The GitHub repository sakshamgulati/FreshPrice contains a labelled image folder "Image_data" with 4 categories: over-riped bananas, over-riped whole avocados, unriped bananas, unriped whole avocados. Examples follow, each with its label.

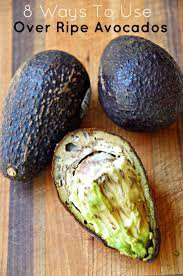
Label: over-riped whole avocados

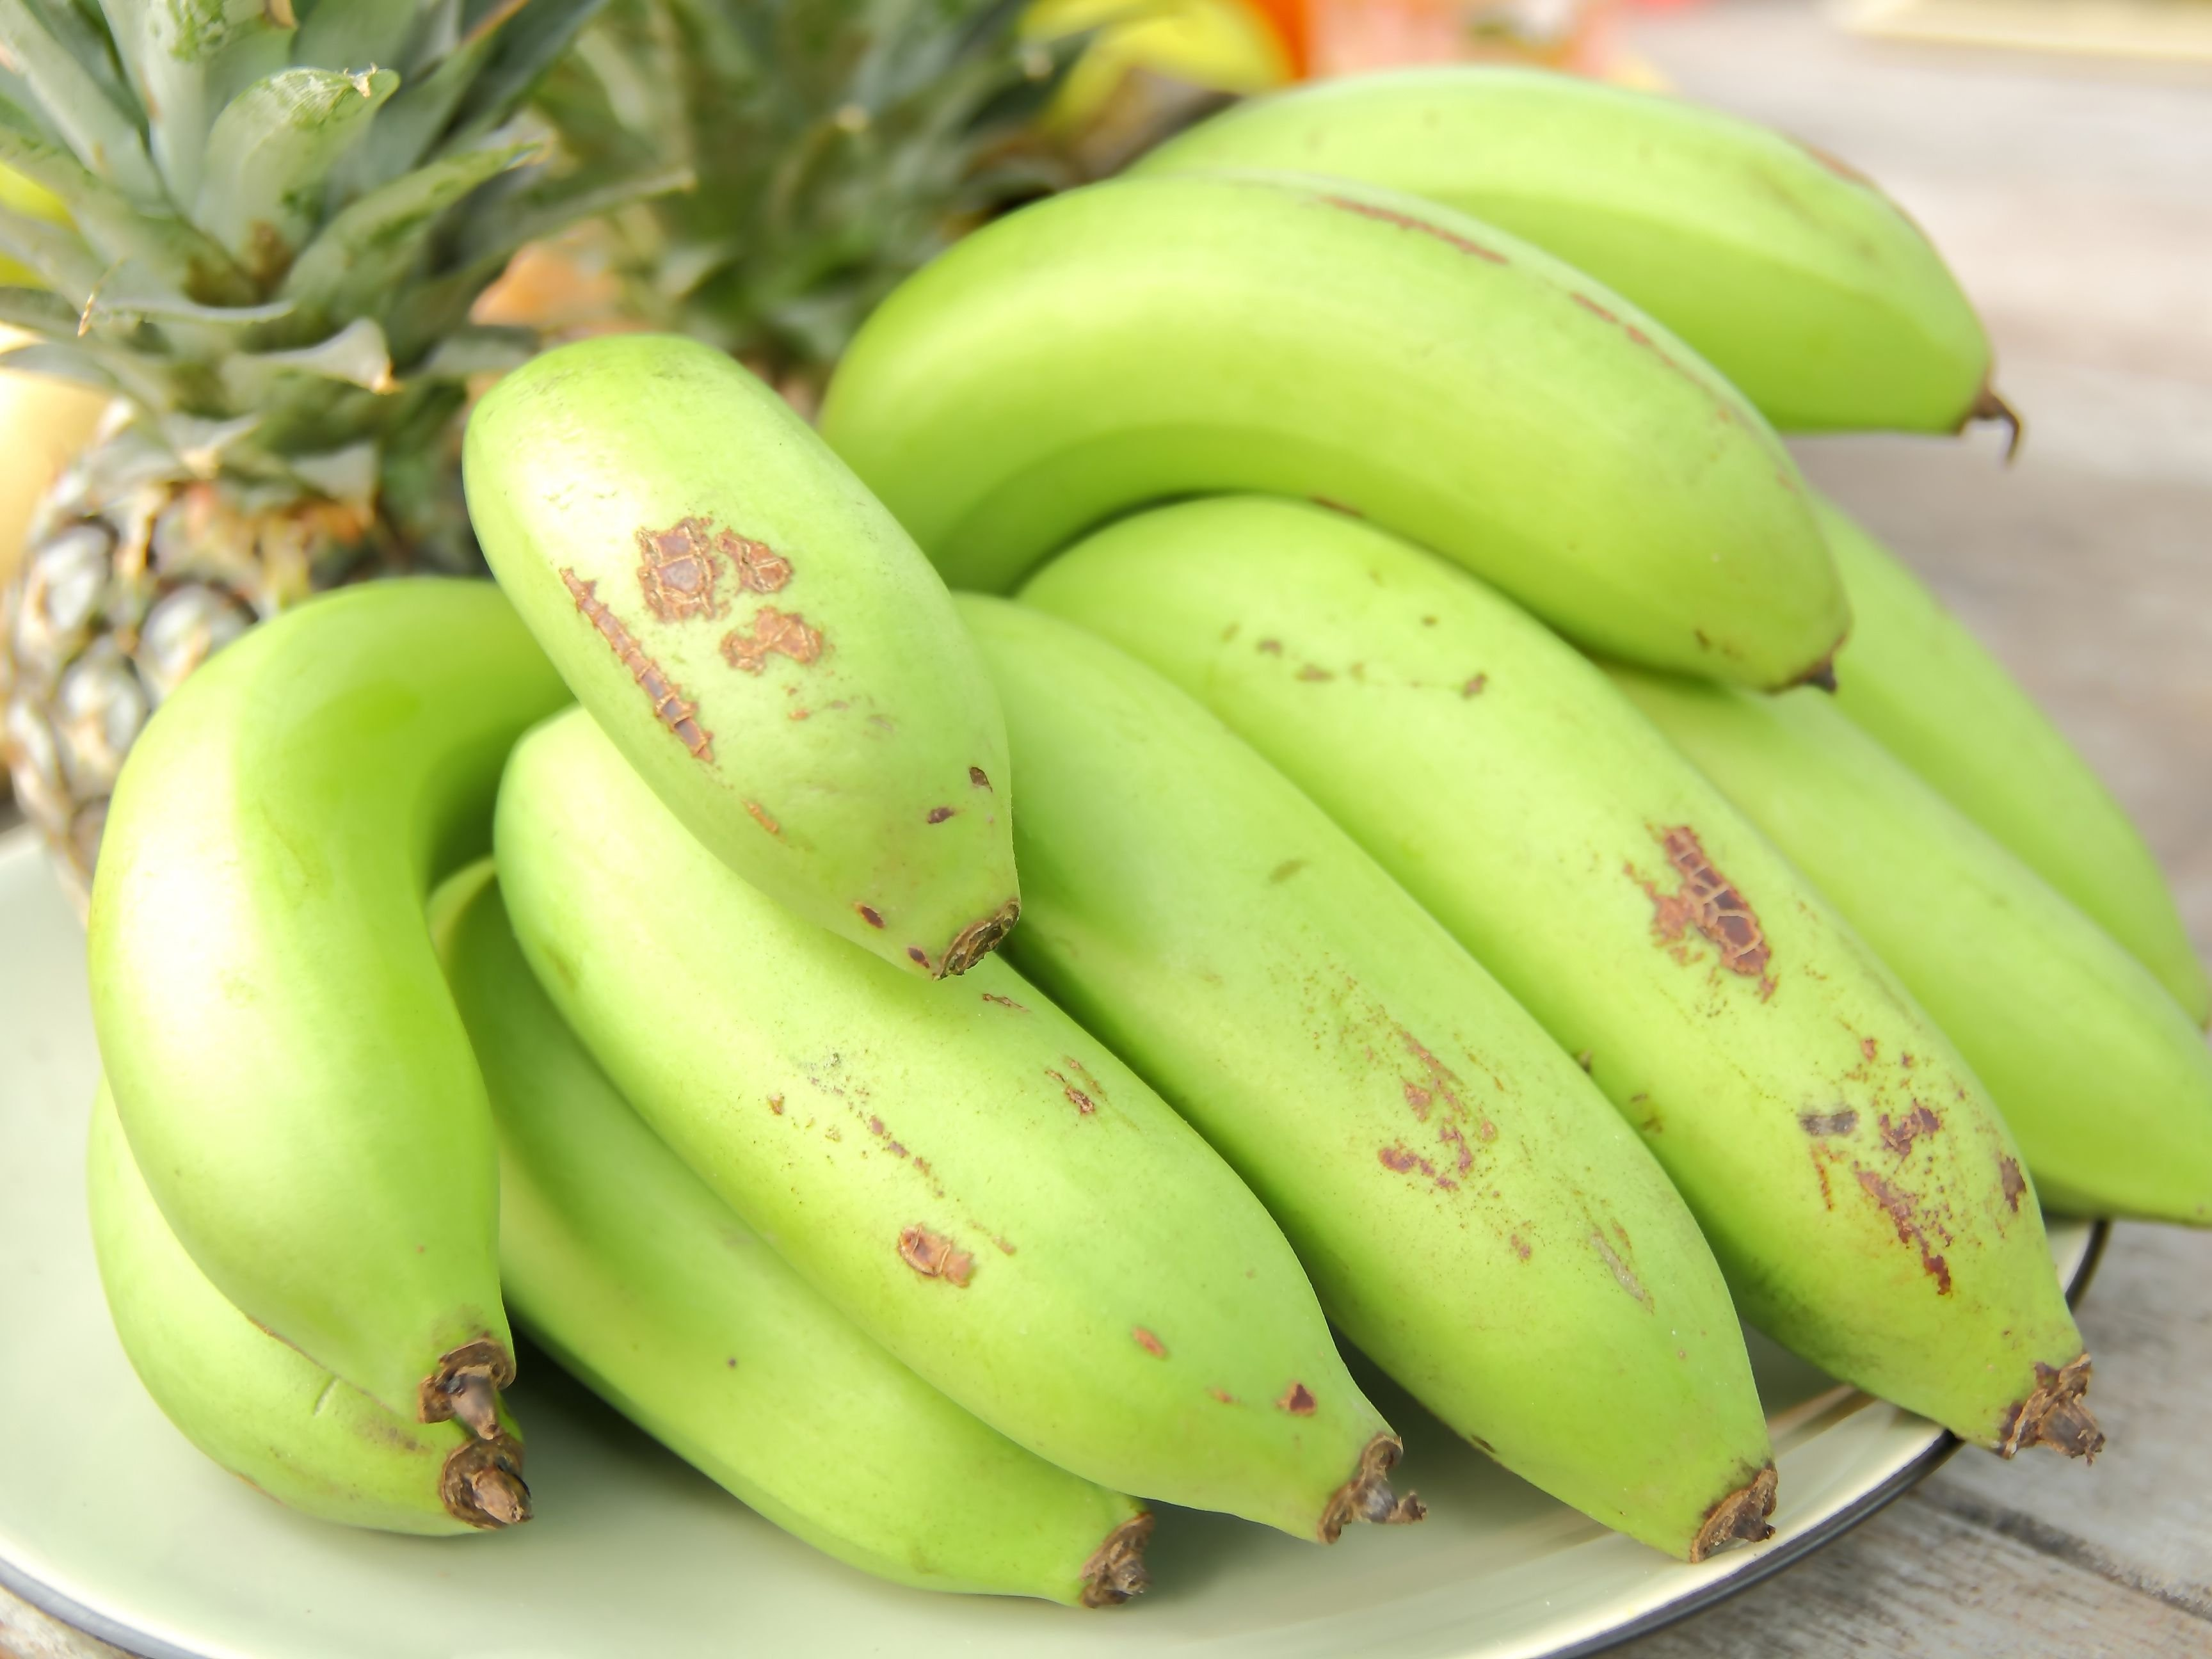
Label: unriped bananas

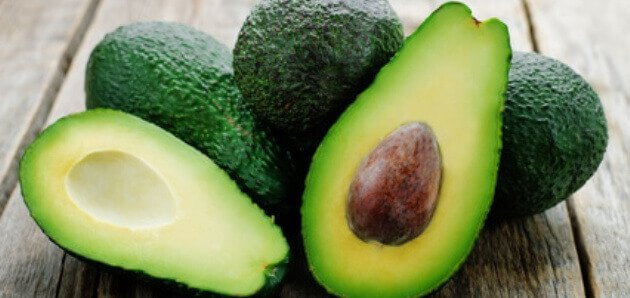
Label: unriped whole avocados

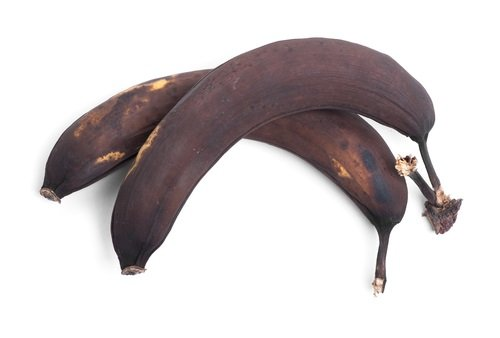
Label: over-riped bananas

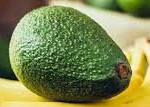
Label: over-riped whole avocados

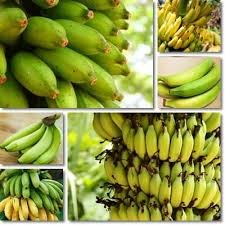
Label: unriped bananas
